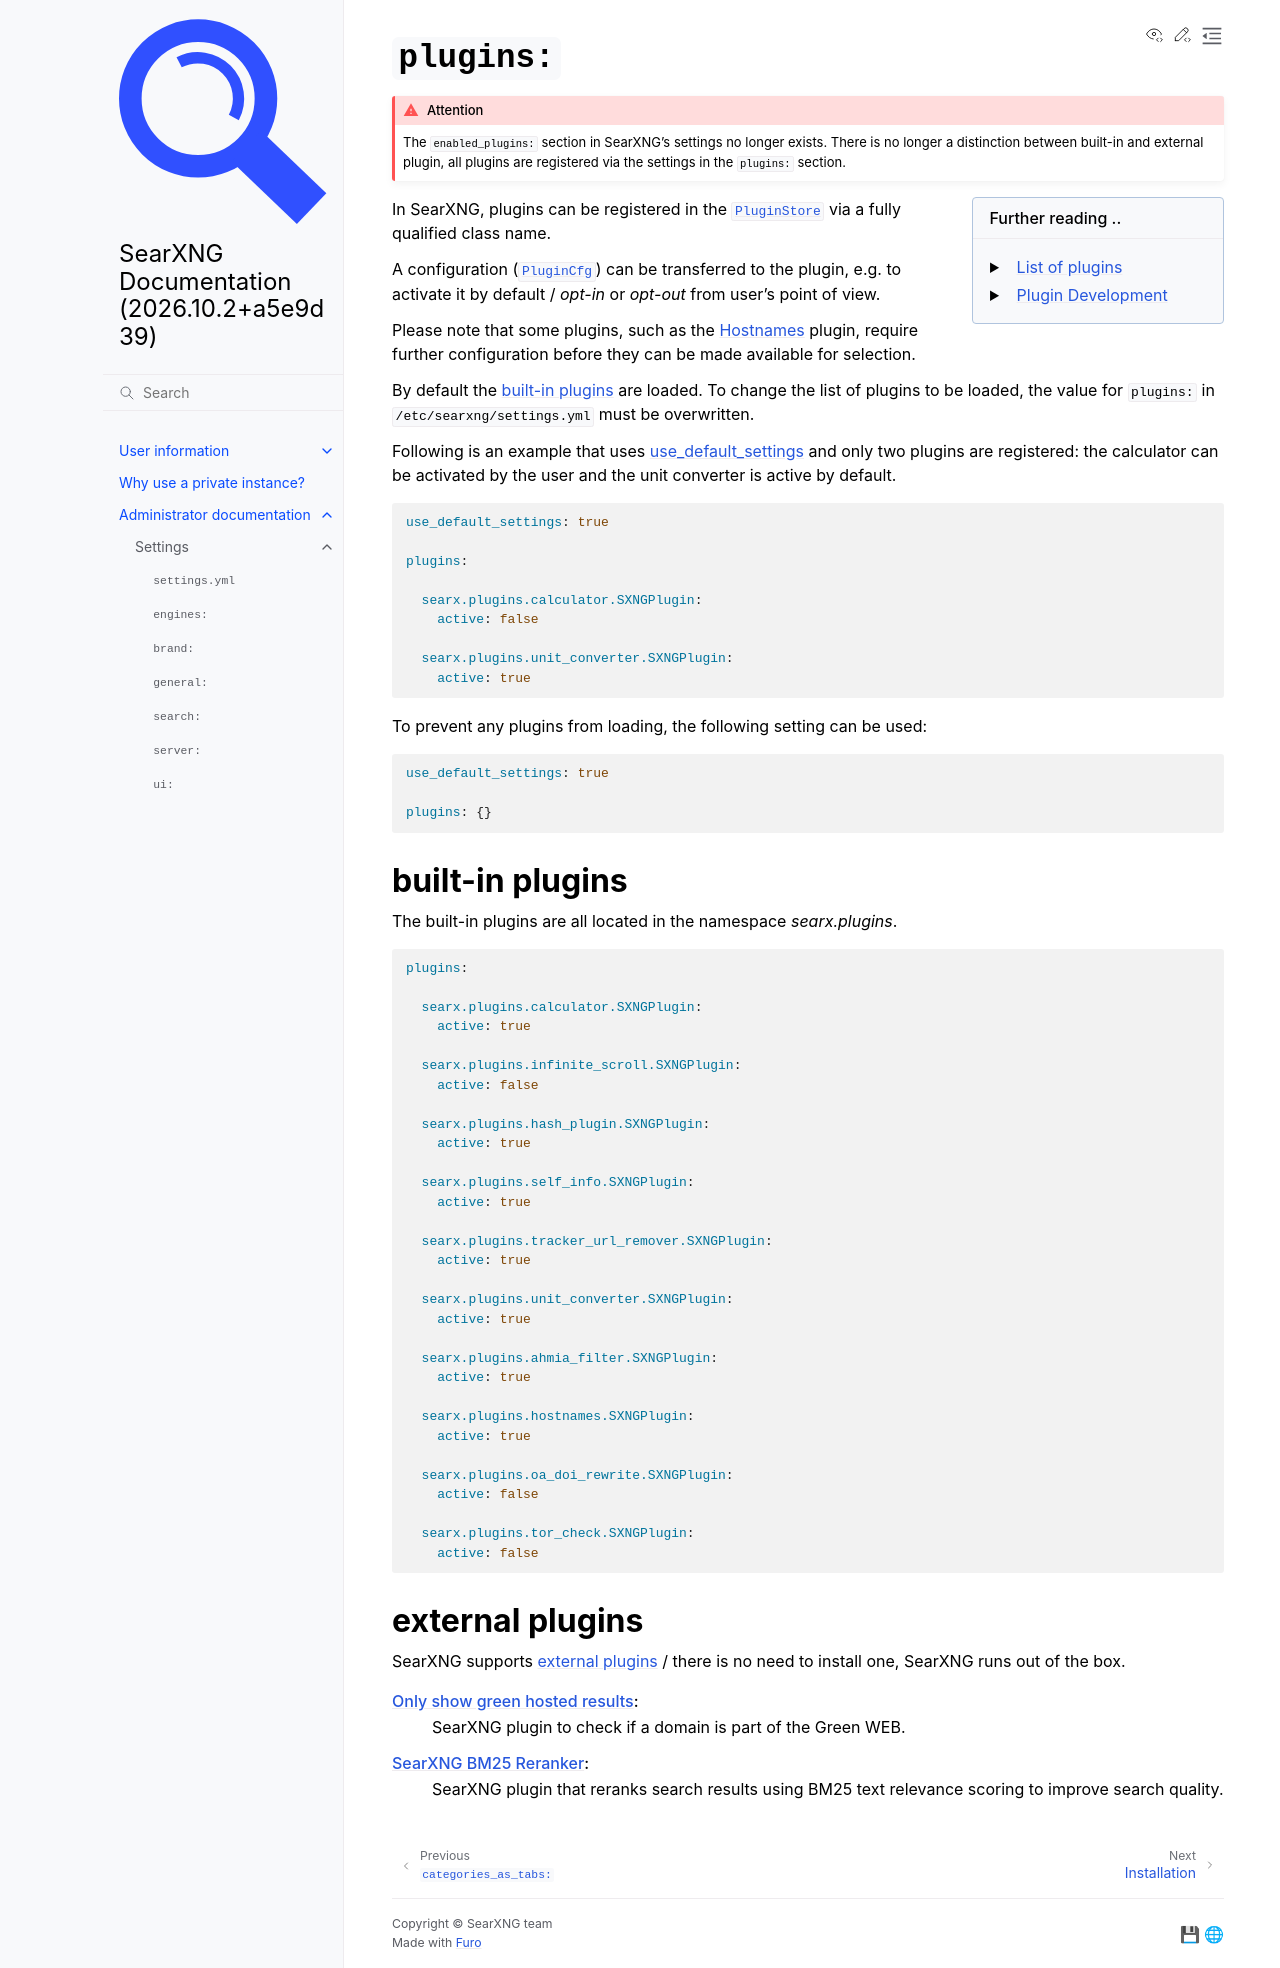

repository: Quad4-Software/void-search · page: admin/settings/settings_plugins.html · generator: sphinx

.. _settings plugins:

============
``plugins:``
============

.. attention::

   The ``enabled_plugins:`` section in SearXNG's settings no longer exists.
   There is no longer a distinction between built-in and external plugin, all
   plugins are registered via the settings in the ``plugins:`` section.

.. sidebar:: Further reading ..

   - :ref:`plugins admin`
   - :ref:`dev plugin`

In SearXNG, plugins can be registered in the :py:obj:`PluginStore
<searx.plugins.PluginStorage>` via a fully qualified class name.

A configuration (:py:obj:`PluginCfg <searx.plugins.PluginCfg>`) can be
transferred to the plugin, e.g. to activate it by default / *opt-in* or
*opt-out* from user's point of view.

Please note that some plugins, such as the :ref:`hostnames plugin` plugin,
require further configuration before they can be made available for selection.

By default the :ref:`settings built in plugins` are loaded.  To change the list
of plugins to be loaded, the value for ``plugins:`` in
``/etc/searxng/settings.yml`` must be overwritten.

Following is an example that uses :ref:`settings use_default_settings` and only
two plugins are registered: the calculator can be activated by the user and the
unit converter is active by default.


.. code:: yaml

    use_default_settings: true

    plugins:

      searx.plugins.calculator.SXNGPlugin:
        active: false

      searx.plugins.unit_converter.SXNGPlugin:
        active: true

To prevent any plugins from loading, the following setting can be used:

.. code:: yaml

    use_default_settings: true

    plugins: {}


.. _settings built in plugins:

built-in plugins
================

The built-in plugins are all located in the namespace `searx.plugins`.

.. code:: yaml

    plugins:

      searx.plugins.calculator.SXNGPlugin:
        active: true

      searx.plugins.infinite_scroll.SXNGPlugin:
        active: false

      searx.plugins.hash_plugin.SXNGPlugin:
        active: true

      searx.plugins.self_info.SXNGPlugin:
        active: true

      searx.plugins.tracker_url_remover.SXNGPlugin:
        active: true

      searx.plugins.unit_converter.SXNGPlugin:
        active: true

      searx.plugins.ahmia_filter.SXNGPlugin:
        active: true

      searx.plugins.hostnames.SXNGPlugin:
        active: true

      searx.plugins.oa_doi_rewrite.SXNGPlugin:
        active: false

      searx.plugins.tor_check.SXNGPlugin:
        active: false


.. _settings external_plugins:

external plugins
================

SearXNG supports :ref:`external plugins <dev plugin>` / there is no need to
install one, SearXNG runs out of the box.

`Only show green hosted results`_:
  SearXNG plugin to check if a domain is part of the Green WEB.

`SearXNG BM25 Reranker`_:
  SearXNG plugin that reranks search results using BM25 text relevance scoring
  to improve search quality.

.. _Only show green hosted results:
    https://github.com/return42/tgwf-searx-plugins/

.. _SearXNG BM25 Reranker:
    https://github.com/Oaklight/searxng-bm25-reranker
